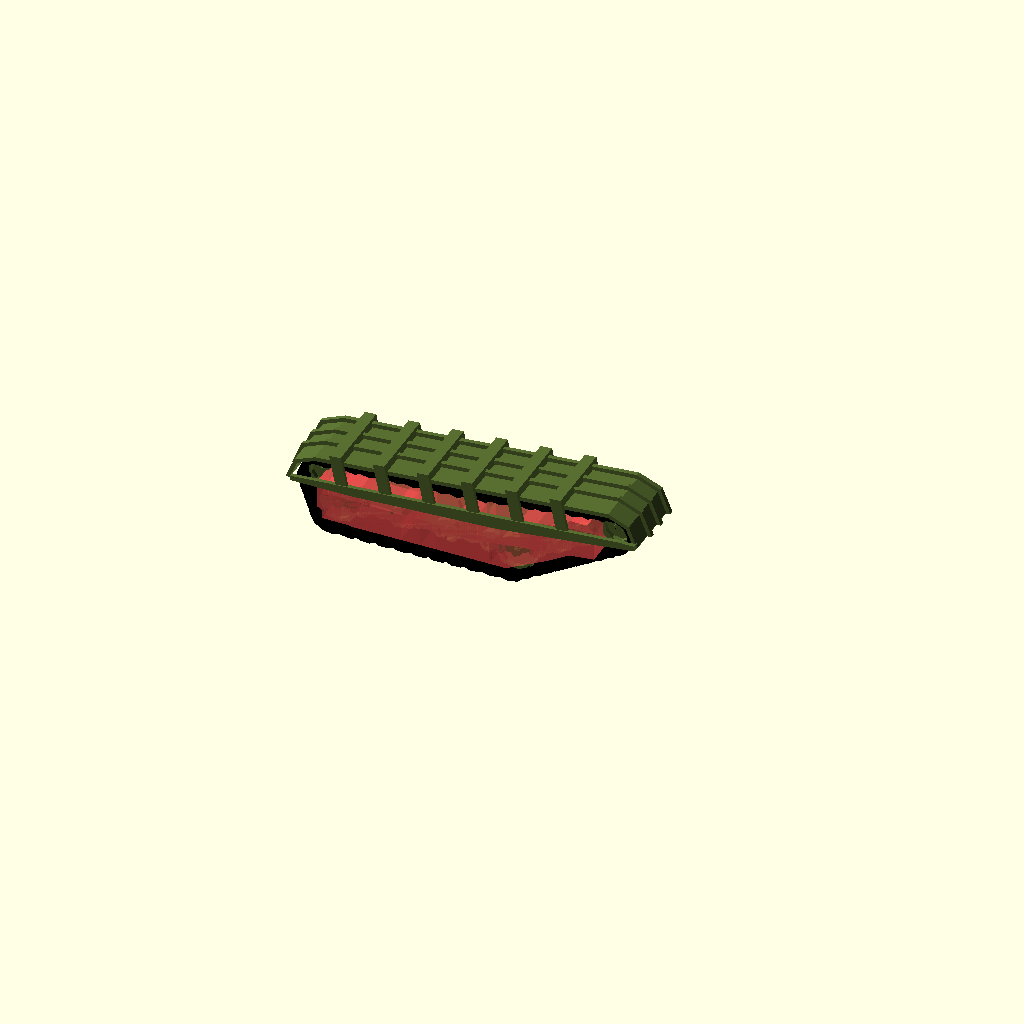
Cell 1: the model at its default parameters.
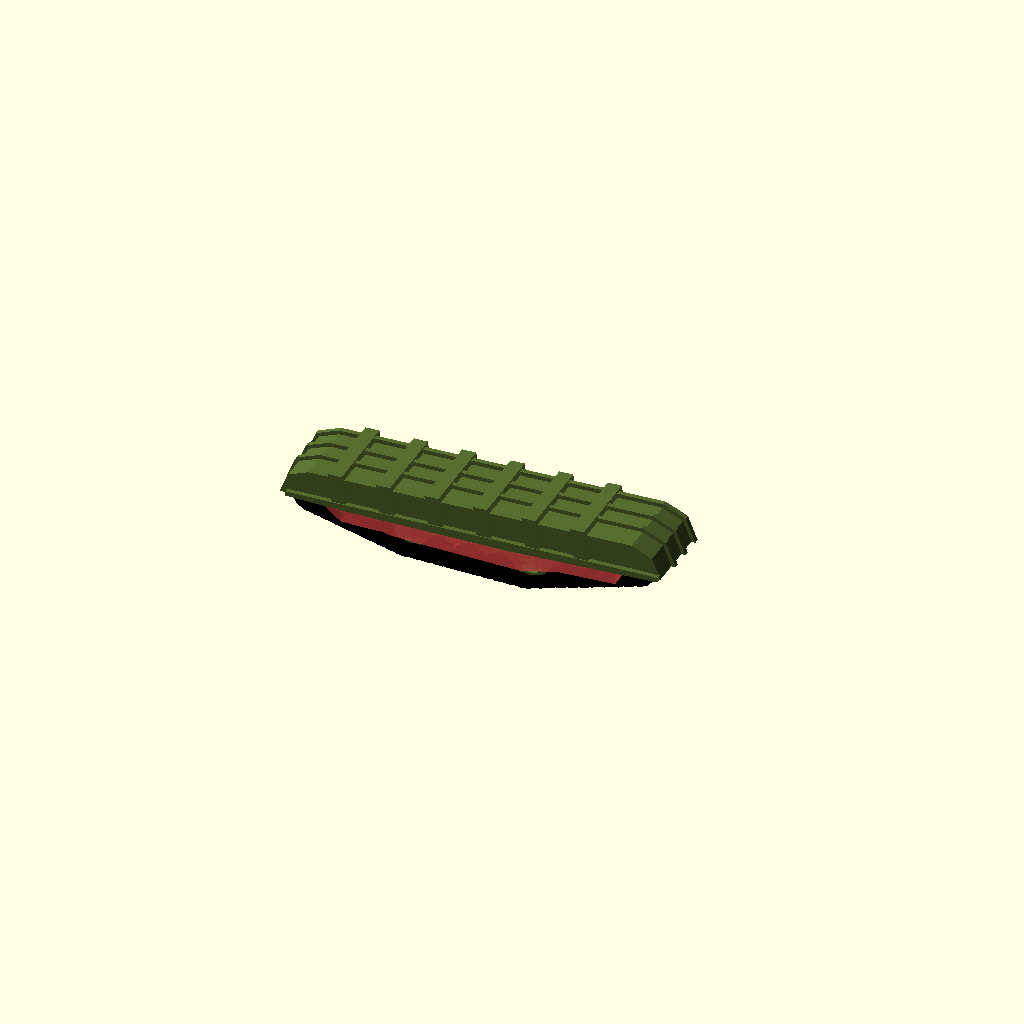
Cell 2: the same model with Generate_Random = 1.
One fixed orthographic camera (rotation 55°, 0°, 25°; colour scheme Cornfield) for every cell.
The OpenSCAD source (attic/olderthan2019/winwall/TankYou/RandomTankdetailedstrip.scad):
////////////////////
//Tank generator by Torleif Ceder 2015 Creative Commons - Attribution - Share Alike

////////////////////

Generate_Random=0.15;//[0:0.0001:1]
size=1;//[0.5;2]
part=1;//[1,2,3,4,5,6]

style=floor(rnd(1,6.99));
bubble=rnd(-2,3);
//GUN!
gunl=rnd(30,45);//[20:60]
gund=rnd(2,3.5);//[1:10]
gunelev=rnd(0,25);//[-10:60]
guns=floor(rnd(1,3.99));
gunstyle1=rnd(0,2);
gunstyle2=rnd(0,2);
gunstyle3=rnd(0,2);
//Tracks
skirtstyle1=rnd(0,2);
skirtstyle2=rnd(0,2);
skirtstyle3=floor(rnd(0,1.999));
skirtstyle4=rnd(1,2);
  wi= rnd(1,7);
  bi=rnd(14,16);
  skirtstylero=rnd(-20,15);
theight=rnd(0.5,1.2);//[0:2];
tlengdth=rnd(1,1.4);//[0.8:1.4];
twidth=rnd(0.5,1.2);//[0:3];
tslopeupper=1.4;//rnd(0.1,1.45);//[0:03];

tslope2=rnd(0.3,-0.1);//[0:0.5];
tslope1=max(0.65,tslope2+rnd(0.3,0.7));//[0.5;1];

B1Xsize=rnd(40,50);//[10:200]
B1Ysize=rnd(B1Xsize*0.5,B1Xsize*.55);//[10:100]
B1Zsize=rnd(B1Ysize*0.4,B1Ysize*.45);//[10:50]
B1Xplace=rnd(0,B1Xsize*0.0);//[-3:0.1:3]
B1Yplace=rnd(0,0);//[-3:0.1:3]
B1Zplace=-B1Zsize*0.4+3*theight+2;//[-3:0.1:3]
TRsc=26/B1Xsize;


B1r1=rnd(30,45);//[0:90]//Front panel: slope&offset
B1o1=rnd(0.1,0.2);//[-1:0.1:1]
B1r2=rnd(55,60);//[0:90]//Rear panel: slope&offset
B1o2=rnd(0.4,0.5);//[-1:0.1:1]
B1r3=rnd(60,75);//[0:90]//Bottom Rear panel: slope&offset
B1o3=rnd(0.3,0.45);//[-1:0.1:1]
B1r4=rnd(45,65);//[0:90]//Bottom Front panel: slope&offset
B1o4=rnd(0.2,0.4);//[-1:0.1:1]
B1r5=rnd(0,40);//[0:90]//left Side Rear panel: slope&offset
B1o5=rnd(0.3,0.5);//[-1:0.1:1]
B1r6=rnd(10,45);//[0:90] //Left Side Front panel: slope&offset
B1o6=rnd(0.4,0.5);//[-1:0.1:1]
B1r7=B1r6;//[0:90]//Right Side Front panel: slope&offset
B1o7=B1o6;//[-1:0.1:1]
B1r8=B1r5;//[0:90] //Right Side Rear panel: slope&offset
B1o8=B1o5;//[-1:0.1:1]
//And so on

B2Xsize=rnd(B1Xsize*0.6,B1Xsize*0.8);//[10:100]
B2Ysize=rnd(B1Ysize*0.7,B1Ysize*1);//[10:50]
B2Zsize=rnd(B2Ysize*0.3,B2Ysize*0.4);//[10:50]
B2Xplace=B1Xplace+ rnd(-B1Xsize*0.3,B1Xsize*0.2);//[-30:0.1:30]
B2Yplace=B1Yplace;//[-30:0.1:30]
B2Zplace=B1Zplace+B1Zsize*0.3;//[-30:0.1:30]

B2r1=rnd(40,80);//[0:90]//Front panel: slope&offset
B2o1=rnd(0,0.3);//[-1:0.1:1]
B2r2=rnd(0,80);//[0:90]//Rear panel: slope&offset
B2o2=rnd(0,0.5);//[-1:0.1:1]
B2r3=rnd(0,40);//[0:90]//Bottom Rear panel: slope&offset
B2o3=rnd(00.4,0.5);//[-1:0.1:1]
B2r4=rnd(0,80);//[0:90]//Bottom Front panel: slope&offset
B2o4=rnd(0,0.5);//[-1:0.1:1]
B2r5=rnd(30,20);//[0:90]//left Side Rear panel: slope&offset
B2o5=rnd(0,0.4);//[-1:0.1:1]
B2r6=rnd(30,20);//[0:90] //Left Side Front panel: slope&offset
B2o6=rnd(0,0.4);//[-1:0.1:1]
B2r7=B2r6;//[0:90]//Right Side Front panel: slope&offset
B2o7=B2o6;//[-1:0.1:1]
B2r8=B2r5;//[0:90]//Right Side Rear panel: slope&offset
B2o8=B2o5;//[-1:0.1:1]


B3Xsize=rnd(B1Xsize*0.7,B1Xsize*0.9);//[10:100]
B3Ysize=rnd(B1Ysize*0.2,B1Ysize*0.9);//[10:50]
B3Zsize=rnd(B3Ysize*0.2,B3Ysize*0.4);//[10:50]
B3Xplace=-B1Xplace- rnd(-B1Xsize*0.2,B1Xsize*0.2);//[-3:0.1:3]
B3Yplace=B1Yplace;//[-3:0.1:3]
B3Zplace=B1Zplace+B1Zsize*0.3;//[-3:0.1:3]

B3r1=rnd(0,80);//[0:90]//Front panel: slope&offset
B3o1=rnd(0,0.5);//[-1:0.1:1]
B3r2=rnd(0,80);//[0:90]//Rear panel: slope&offset
B3o2=rnd(0,0.5);//[-1:0.1:1]
B3r3=rnd(0,0);//[0:90]//Bottom Rear panel: slope&offset
B3o3=rnd(0,0.5);//[-1:0.1:1]
B3r4=rnd(0,0);//[0:90]//Bottom Front panel: slope&offset
B3o4=rnd(0,0.5);//[-1:0.1:1]
B3r5=rnd(0,80);//[0:90]//left Side Rear panel: slope&offset
B3o5=rnd(0,0.5);//[-1:0.1:1]
B3r6=rnd(0,80);//[0:90] //Left Side Front panel: slope&offset
B3o6=rnd(0,0.5);//[-1:0.1:1]
B3r7=B3r6;//[0:90]//Right Side Front panel: slope&offset
B3o7=B3o6;//[-1:0.1:1]
B3r8=B3r5;//[0:90]//Right Side Rear panel: slope&offset
B3o8=B3o5;//[-1:0.1:1]



Rotate=rnd(-40,40);//[-360:360]

T1Xsize=B1Xsize*rnd(0.6,0.7);//[10:200]
T1Ysize=B1Ysize*rnd(0.8,1.2);//[10:100]
T1Zsize=B1Zsize*rnd(0.4,0.6);//[10:50]

T1Xplace=B2Xplace-rnd(0,B2Xplace*0.4);//[-3:0.1:3]
T1Yplace=B3Yplace;//[-3:0.1:3]
T1Zplace=max(6.5*tslopeupper*theight,B3Zplace+B3Zsize*0.5+T1Zsize*0.49,B2Zplace+B2Zsize*0.5+T1Zsize*0.49);//[-3:0.1:3]
// Turret Front panel: slope&offset
T1r1=rnd(40,50);//  [0:90]
T1o1=rnd(0,0.2);//  [-1:0.1:1]
// Turret Rear panel: slope&offset
T1r2=rnd(30,40);//  [0:90]
T1o2=rnd(0.3,0.5);//  [-1:0.1:1]
// Turret Bottom Rear panel: slope&offset
T1r3=rnd(0,10);//  [0:90]
T1o3=rnd(0,0.5);//  [-1:0.1:1]
 // Turret Bottom Front panel: slope&offset
T1r4=rnd(40,60);//  [0:90]
T1o4=rnd(0.3,0.5);//  [-1:0.1:1]
 // Turret left Side Rear panel: slope&offset
T1r5=rnd(0,20);//  [0:90]
T1o5=rnd(0,0.4);//  [-1:0.1:1]
 // Turret Left Side Front panel: slope&offset
T1r6=rnd(0,20);//  [0:90]
T1o6=rnd(0,0.4);//  [-1:0.1:1]
 // Turret Right Side Front panel: slope&offset
T1r7=T1r6;//  [0:90]
T1o7=T1o6;//  [-1:0.1:1]
 // Turret Right Side Rear panel: slope&offset
T1r8=T1r5;//  [0:90]
T1o8=T1o5;//  [-1:0.1:1]
// Turret And so on


T2Xsize=rnd(T1Xsize*rnd(0.4,0.6),T1Xsize*0.75);//  [10:100]
T2Ysize=rnd(T2Xsize*rnd(0.4,0.6),T2Xsize*1);//  [10:50]
T2Zsize=rnd(T1Zsize*rnd(0.4,0.6),T1Zsize*0.9);//  [10:50]
T2Xplace=T1Xplace +rnd(-T1Xsize*0.2,0);//  [-30:0.1:30]
T2Yplace=T1Yplace;//  [-30:0.1:30]
T2Zplace=T1Zplace+rnd(T1Zsize*0.5,T1Zsize*0.4+T2Zsize*0.1);//  [-30:0.1:30]

T2r1=rnd(0,80);//  [0:90]// Turret Front panel: slope&offset
T2o1=rnd(0,0.5);//  [-1:0.1:1]
T2r2=rnd(0,80);//  [0:90]// Turret Rear panel: slope&offset
T2o2=rnd(0,0.5);//  [-1:0.1:1]
T2r3=rnd(0,30);//  [0:90]// Turret Bottom Rear panel: slope&offset
T2o3=rnd(0.4,0.6);//  [-1:0.1:1]
T2r4=rnd(60,80);//  [0:90]// Turret Bottom Front panel: slope&offset
T2o4=rnd(0.3,0.5);//  [-1:0.1:1]
T2r5=rnd(0,80);//  [0:90]// Turret left Side Rear panel: slope&offset
T2o5=rnd(0,0.5);//  [-1:0.1:1]
T2r6=rnd(0,80);//  [0:90] // Turret Left Side Front panel: slope&offset
T2o6=rnd(0,0.5);//  [-1:0.1:1]
T2r7=T2r6;//  [0:90]// Turret Right Side Front panel: slope&offset
T2o7=T2o6;//  [-1:0.1:1]
T2r8=T2r5;//  [0:90]// Turret Right Side Rear panel: slope&offset
T2o8=T2o5;//  [-1:0.1:1]


T3Xsize=rnd(T2Xsize*0.8,T2Xsize*0.9);//  [10:100]
T3Ysize=rnd(T3Xsize*0.7,T3Xsize*0.9);//  [10:50]
T3Zsize=rnd(gund*1.5,gund*1.5);//  [10:50]
T3Xplace=T2Xplace+rnd(0,T1Xsize*0.2);//  [-3:0.1:3]
T3Yplace=T2Yplace;//  [-3:0.1:3]
T3Zplace=T2Zplace+rnd(T2Zsize*0.3,T2Zsize*0.2-T3Zsize*0.2);//  [-3:0.1:3]

T3r1=rnd(30,80);//  [0:90]// Turret Front panel: slope&offset
T3o1=rnd(0,0.3);//  [-1:0.1:1]
T3r2=rnd(0,80);//  [0:90]// Turret Rear panel: slope&offset
T3o2=rnd(0,0.5);//  [-1:0.1:1]
T3r3=rnd(0,30);//  [0:90]// Turret Bottom Rear panel: slope&offset
T3o3=rnd(0.4,0.5);//  [-1:0.1:1]
T3r4=rnd(0,80);//  [0:90]// Turret Bottom Front panel: slope&offset
T3o4=rnd(0,0.5);//  [-1:0.1:1]
T3r5=rnd(0,80);//  [0:90]// Turret left Side Rear panel: slope&offset
T3o5=rnd(0,0.5);//  [-1:0.1:1]
T3r6=rnd(0,80);//  [0:90] // Turret Left Side Front panel: slope&offset
T3o6=rnd(0,0.5);//  [-1:0.1:1]
T3r7=T3r6;//  [0:90]// Turret Right Side Front panel: slope&offset
T3o7=T3o6;//  [-1:0.1:1]
T3r8=T3r5;//  [0:90]// Turret Right Side Rear panel: slope&offset
T3o8=T3o5;//  [-1:0.1:1]

////////////////////////////////////////



/////////////////Main/////////////////////

scale(size) rotate([0,0,180])union(){
! translate([-B1Xsize/2,-B1Ysize/2,-B1Zsize/1.3])//resize([B1Xsize, B1Ysize/3*twidth, B1Zsize*theight])
    scale(TRsc)scale([1,twidth,1])track();
 translate([-B1Xsize/2,B1Ysize/2,-B1Zsize/1.3])mirror([0,1,0])
    //resize([B1Xsize, B1Ysize/3*twidth, B1Zsize*theight])
    scale(TRsc)scale([1,twidth,1])track();


rotate([0,0,0]){
color("DarkOliveGreen")translate([B1Xplace, B1Yplace, B1Zplace])resize([B1Xsize, B1Ysize, B1Zsize])	
body(B1r1, B1o1, B1r2, B1o2, B1r3, B1o3, B1r4, B1o4, B1r5, B1o5, B1r6, B1o6, B1r7, B1o7, B1r8, B1o8);
intersection(){
color("DarkOliveGreen")translate([B1Xplace, B2Yplace,B2Zplace])resize([B2Ysize*4, B1Ysize*1.5, B1Zsize*2]) sphere(10);
color("DarkOliveGreen")translate([B2Xplace, B2Yplace,B2Zplace])resize([B2Xsize, B2Ysize, B2Zsize])
body(B2r1, B2o1, B2r2, B2o2, B2r3, B2o3, B2r4, B2o4, B2r5, B2o5, B2r6, B2o6, B2r7, B2o7, B2r8, B2o8);}
intersection(){
color("DarkOliveGreen")translate([B1Xplace, B3Yplace,B3Zplace])resize([B3Ysize*4, B1Ysize*1.5, B1Zsize*2]) sphere(10);
color("DarkOliveGreen")translate([B3Xplace,B3Yplace,B3Zplace])resize([B3Xsize, B3Ysize, B3Zsize])
body(B3r1, B3o1, B3r2, B3o2, B3r3, B3o3, B3r4, B3o4, B3r5, B3o5, B3r6, B3o6, B3r7, B3o7, B3r8, B3o8);}
   
}

translate([T1Xplace,0,0])rotate([0,0,0]){   

 color("DarkOliveGreen") translate([0,T1Yplace,B1Zplace])  cylinder(d=max(B2Ysize*0.7,B3Ysize*0.7,B1Ysize*0.6),h=T1Zplace-B1Zplace,$fn=10);
    
color("DarkSlateGray")translate([0, T1Yplace, T1Zplace])resize([T1Xsize, T1Ysize, T1Zsize])	
body(T1r1, T1o1, T1r2, T1o2, T1r3, T1o3, T1r4, T1o4, T1r5, T1o5, T1r6, T1o6, T1r7, T1o7, T1r8, T1o8);

color("DarkSlateGray")translate([T2Xplace-T1Xplace, T2Yplace,T2Zplace])resize([T2Xsize, T2Ysize, T2Zsize])
body(T2r1, T2o1, T2r2, T2o2, T2r3, T2o3, T2r4, T2o4, T2r5, T2o5, T2r6, T2o6, T2r7, T2o7, T2r8, T2o8);

color("DarkSlateGray")translate([T3Xplace-T1Xplace,T3Yplace,T3Zplace])resize([T3Xsize, T3Ysize, T3Zsize])
body(T3r1, T3o1, T3r2, T3o2, T3r3, T3o3, T3r4, T3o4, T3r5, T3o5, T3r6, T3o6, T3r7, T3o7, T3r8, T3o8);
   
    
 color("DarkSlateGray") translate([0,T2Yplace,T2Zplace]) rotate ([0,-gunelev,0]){
    if(guns==1){
    gun(gunl,gund);
    }
    if(guns==2){
    translate([0,gund,0])gun(gunl,gund);    
    translate([0,-gund,0])gun(gunl,gund);
    }
    if(guns==3){
    translate([0,gund*1.5,0])gun(gunl,gund);    
    translate([0,0,0])gun(gunl,gund);    
    translate([0,-gund*1.5,0])gun(gunl,gund);    
    }}
   
    }
}

//////////////////////MODULES/////////////////

module body(r1,o1,r2,o2,r3,o3,r4,o4,r5,o5,r6,o6,r7,o7,r8,o8){
fudge=0.0001;
difference(){ 
   if (bubble>1){
       
       if (bubble>2){
       translate([0,0,0]) 
       intersection(){
           cube([1,1,1],center=true);
          hull(){ 
         translate([0,-0.2,0])resize([1,1,1.4])sphere(10,center=true,$fn=12);
         translate([0,0.2,0])resize([1,1,1.4])sphere(10,center=true,$fn=12);}}
       
   }
       else{
       translate([0,0,0]) 
       intersection(){
           cube([1,1,1],center=true);
       resize([1,1.3,1.4])sphere(10,center=true,$fn=10);}}
       
       
   }else{translate([0,0,0]) resize([1,1,1])tcube(7);}

//Front_slope
color("LightGreen",0.5)
    translate([o1,0,0.5])rotate ([0,r1,0])translate([0,0,0.5])tcube(1);
//back_slope
color("Green",0.5) 
    translate([-o2,0,0.5])rotate ([0,-r2,0])translate([0,0,0.5])tcube(1);
//Front_under_slope
color("DarkGreen",0.5)
    translate([-o3,0,-0.5])rotate ([0,r3,0])translate([0,0,-0.5])rotate ([180,0,0])tcube(1);
//back_under_slope
color("DarkGreen",0.5) 
    translate([o4,0,-0.5])rotate ([0,-r4,0])translate([0,0,-0.5])rotate ([180,0,0])tcube(1);

//Front_right_slope
color("Pink",0.5)
    translate([-o5,0.5,0])rotate ([0,0,r5])translate([0,0.5,0])tcube(1);
//back_right_slope
color("Pink",0.5) 
    translate([o6,0.5,0])rotate ([0,0,-r6])translate([0,0.5,0])tcube(1);
//Front_left_slope
color("Red",0.5) 
    translate([o7,-0.5,0])rotate([0,0,r7])translate([0,-0.5,0])tcube(1);
//back_left_slope
color("red",0.5)
    translate([-o8,-0.5,0])rotate([0,0,-r8])translate([0,-0.5,0])tcube(1);
    
}  }









//////////////////////////////////
function rnd(n,m)=rands(n,m,9)[part];

module gun(l,d){
   color("Olive") rotate ([0,90,0]){
       translate([0,0,3])resize([d*1.2,d*1.4
      ,d*3])cube(1,center=true);
      
        difference() {   
            
            
            
           union(){ 
               if (gunstyle1>1){for(i=[0:6]){    translate([0,0,d*2.9 + i])cylinder(d=d*1.55,l*0.01,$fn=8);     }}
            
            if (gunstyle2>1){for(i=[0:3]){    rotate([0,0,i*60])translate([0,0,l*0.5])cube([d*1.15,d*0.25,l],center=true);     }}
            if (gunstyle3>1){for(i=[0:2:5]){    translate([0,0,l*1.01- i*1.7])cylinder(d=d*1.55,l*0.08,$fn=8);     }}
            
               translate([0,0,0])cylinder(d=d,l,$fn=20);}
        cylinder(d=d*0.7,l*1.3+1.001,$fn=20);
            }
        difference(){
        translate([0,0,gunl])cylinder(d=d*1.25,l*0.1,$fn=20);
        translate([0,0,gunl*0.9+0.001])cylinder(d=d*.7,l*0.2,$fn=20);
        }
    }
    
    }


module track(){
xlist=[
[0, 60*tslope1*tlengdth],
[1, 60*tslope2*tlengdth],
[2, 0],
[3, 30*tlengdth],
[4, 60*tlengdth], 
[5, 60*tslope1*tlengdth],
[6, 60*tslope2*tlengdth],// allway the same as nr1
[7,0]// allway the same as nr2
];

ylist=[
[1, 0],
[2, 10*theight],
[3, 10*theight*(tslopeupper+1)/2],
[4, 12*tslopeupper*theight], 
[5, 0],
[6, 0],// allway the same as nr1
[7,10*theight]// allway the same as nr2
];




function x(p)= lookup(p, xlist);
function y(p)= lookup(p, ylist);

translate([10-5*tlengdth,-7,0])rotate([90,0,0])
{

//skirt
    
color("DarkOliveGreen") translate([0.001,0.001,0.001]) intersection(){
     hull(){
     for (i=[2:1:4]) {
 
    
    translate([x(i), y(i),0]) 
    translate([0,4,0])resize([18,8,18])cube(1,center=true);
    }}
    
    difference(){
       union(){
     if(skirtstyle1>1){  
      
         
         for (i=[2.2:0.3:3.9]) { translate([x(i), y(i),0]) 
    translate([0,0,-1])rotate([0,0,skirtstylero])cube ([wi,35,bi],center=true);}}
           
    hull(){for (i=[2:1:4]){color("Red")
    translate([x(i), y(i),0]) 
    translate([0,0,-8])cylinder(r=7,h=16,$fn=8);}}
    if(skirtstyle2>1){  
    hull(){for (i=[2:1:4]){color("Red")
    translate([x(i), y(i),0]) 
    translate([0,0,-7])cylinder(r=8,h=1,$fn=8);}}
     hull(){for (i=[2:1:4]){color("Red")
    translate([x(i), y(i),0]) 
    translate([0,0,-2.5])cylinder(r=8,h=1,$fn=8);}}
     hull(){for (i=[2:1:4]){color("Red")
    translate([x(i), y(i),0]) 
    translate([0,0,2])cylinder(r=8,h=1,$fn=8);}}
    
    if(skirtstyle4>1){  
      
         
         for (i=[2.2:0.3:3.9]) { translate([x(i), y(i),0]) 
    translate([0,0,9])rotate([0,0,skirtstylero]) translate([0,15,-1.7])cube ([wi,35,3],center=true);}
    //
    hull(){
        
        translate([x(2.1), y(2.1),0]) 
    translate([0,0,8])rotate([0,0,0]) translate([-7,-1,1])cube ([4,4,3],center=true);
        
        translate([x(4), y(4),0]) 
    translate([0,0,8])rotate([0,0,0]) translate([4.7,-1,1])cube ([4,4,3],center=true);
        
        }
    
    
    
    //
    
    
    
    }
}
    }
          
   
    hull(){
     for (i=[2:1:4]) {
 
    color("Red")
    translate([x(i), y(i),0]) 
    translate([0,0,-4-skirtstyle3*2])cylinder(r=6,h=12.1+skirtstyle3,$fn=8);
    }}
    
    }
}

// wheels

wsp=1;// wheel spacing
//large wheels
 for (i = [1:wsp:6]) {
 ah=0.42;
 	    ro=atan2(y(i+ah)-y(i-ah),x(i+ah)-x(i-ah));

    color("DarkOliveGreen")
    translate([x(i), y(i),0]) 
    rotate([0,0,ro])translate([0,0,2])resize([9,9,3])wheel();
    }
    
 //small wheels
   
     for (i = [1+wsp*0.43:wsp/4:6]) {
 ah=0.42;
    ro=atan2(y(i+ah)-y(i-ah),x(i+ah)-x(i-ah));
    color("DarkOliveGreen")
    translate([x(i), y(i),0]) 
    rotate([0,0,ro+10])translate([0,1.5,-1])resize([6,6,3])wheel();
    }

//filler
color("DarkOliveGreen")hull(){
     for (i=[1:1:6]) {
 
   
    translate([x(i), y(i),0]) 
    translate([0,0,-7.501])cylinder(r=4.5,h=6.2,$fn=8);
    }}

//trackmagic
//intersection(){
 
color("black")difference(){
union(){
 for (i = [1:0.1:6]) {
 ah=0.42;
 	 	    ro=atan2(y(i+ah)-y(i-ah),x(i+ah)-x(i-ah));

   
    translate([x(i), y(i),0]) 
    rotate([0,0,ro])translate([0,0,0])cylinder(r=5,h=13.0001,center=true,$fn=14);
     
    }
}
  # union(){
for (i = [1.04:0.4:6.04]) {
 ah=0.3;
 	j=i-0.4;
    ro=atan2(y(i+ah)-y(i-ah),x(i+ah)-x(i-ah));
    ro2=atan2(y(j+ah)-y(j-ah),x(j+ah)-x(j-ah));
 	//translate([(x(i-0.2)+x(i+0.2))/2, (y(i-0.2)+y(i+0.2))/2,0])
    hull(){translate([x(i), y(i),0]) 
    rotate([0,0,ro])
    translate([0,-2.5,0])
    rotate([0,0,-ro])
    cube([4,8*theight,15.001],center=true);
        
     translate([x(j), y(j),0]) 
    rotate([0,0,ro2])
    translate([0,-2.5,0])
    rotate([0,0,-ro2])
    cube([4,8*theight,15.001],center=true);}
}
}

union(){
 for (i = [1:0.1:6]) {
 ah=0.42;
 	 	    ro=atan2(y(i+ah)-y(i-ah),x(i+ah)-x(i-ah));

   
    translate([x(i), y(i),0]) 
    rotate([0,0,ro])translate([0,0,0])cylinder(r=4,h=16,center=true,$fn=12);
    }
}
}

//}

}    }
    module wheel(){
        translate([0,0,-2])
        difference(){
        cylinder(r=4,h=3);    
        translate([0,0,2])cylinder(r=3,h=2);
        }
        cylinder(r=1,h=1);
        
        }
        
         /////// T Cube //////////
 module tcube(n)
 {
 	resize([2, 1.1, 1.1])
 	if (part <=1)
 	{
 		cube(1, center = true);
 	}
 	else
 	{
 		intersection()
 		{
 			intersection()
 			{
 				intersection()
 				{
 					color("Blue", 0.5)
 					rotate([0, 0, 0])
 					if (n >=  6)
 					{
 						translate([rnd(-3, 3), 0, -0.05]) resize([8.01, 1.5, 1]) strip();
 					}
 					else
 					{
 						cube([2,1,1],center=true);
 					}
 					color("Blue", 0.5)
 					rotate([90, 0, 0])
 					if (n >= 4)
 					{
 						translate([rnd(-3, 3), 0, -0.05]) resize([8.01, 1.5, 1]) strip();
 					}
 					else
 					{
 						cube([2,1,1],center=true);
 					}
 				}
 				intersection()
 				{
 					color("Red", 0.5) rotate([180, 0, 0])
 					if (n >= 1)
 					{
 						translate([rnd(-3, 3), 0, -0.05]) resize([8.01, 1.5, 1]) strip();
 					}
 					else
 					{
 						cube([2,1,1],center=true);
 					}
 					color("Red", 0.5) rotate([270, 0, 0])
 					if (n >= 5)
 					{
 						translate([rnd(-3, 3), 0, -0.05]) resize([8.01, 1.5, 1]) strip();
 					}
 					else
 					{
 						cube([2,1,1],center=true);
 					}
 				}
 				union()
 				{
 					color("Green", 0.5) rotate([0, 90, 0])
 					if (n >= 2)
 					{
 						translate([rnd(-3, 3), 0, 0.45]) resize([8.01, 1.5, 1]) strip();
 					}
 					else
 					{
 						cube([2,1,1],center=true);
 					}
 					color("Green", 0.5) rotate([0, 270, 0])
 					if (n >= 3)
 					{
 						translate([rnd(-3, 3), 0, 0.45]) resize([8.01, 1.5, 1]) strip();
 					}
 					else
 					{
 						cube([2,1,1],center=true);
 					}
 				}
 			}
 		}
 	}
 }
            
         module strip(scale) {
if (style==1){ difference(){
    cube([8,2,1],center=true);
for(i=[0:0.2:0.9])
    {
   translate([-3.9+i,0,1-0.0251]) cube([0.1,0.99,1.01],center=true);
   translate([2.3,0.40-i,1-0.0251]) cube([0.99,0.1,1.01],center=true);
     
    }
 for(i=[0:0.25:0.9])
    {
   translate([0.8+i,0,1-0.0251]) cube([0.2,0.9,1.01],center=true);
   translate([-2.65,0.40-i,1-0.0251]) cube([0.449,0.2,1.01],center=true);
     translate([-2.15,0.40-i,1-0.0251]) cube([0.449,0.2,1.01],center=true);
    }
    
    translate([3.4,0,0.5-0.05] ) cylinder(d=0.7,d2=0.9,h=0.06,$fn=18);
    
    translate([0,0,0.48])difference(){
         cylinder(d=0.999,h=0.054,$fn=18);
        cylinder(d=0.8,h=0.01,$fn=18);

        }
            translate([-1,0.25,0.48])difference(){
        cylinder(d2=0.5,d=0.4,h=0.054,$fn=10);
        cylinder(d2=0.2,d=0.3,h=0.01,$fn=10);

        }
             translate([-1,-0.25,0.48])difference(){
        cylinder(d2=0.5,d=0.4,h=0.054,$fn=10);
        cylinder(d2=0.2,d=0.3,h=0.01,$fn=10);

        }
        
              translate([-1.5,0.25,0.48])difference(){
        cylinder(d2=0.5,d=0.4,h=0.054,$fn=10);
        cylinder(d2=0.2,d=0.3,h=0.01,$fn=10);

        }
             translate([-1.5,-0.25,0.48])difference(){
        cylinder(d2=0.5,d=0.4,h=0.054,$fn=10);
        cylinder(d2=0.2,d=0.3,h=0.01,$fn=10);

        }
        
    }}
if (style==2){ union(){
    cube([8,2,1],center=true);
for(i=[0:0.2:0.9])
    {
   translate([-3.9+i,0,0.51]) cube([0.1,0.99,0.05],center=true);
   translate([2.3,0.40-i,0.51]) cube([0.99,0.1,0.05],center=true);
     
    }
 for(i=[0:0.25:0.9])
    {
   translate([0.8+i,0,0.51]) cube([0.2,0.9,0.051],center=true);
   translate([-2.65,0.40-i,0.51]) cube([0.449,0.2,0.05],center=true);
     translate([-2.15,0.40-i,0.51]) cube([0.449,0.2,0.05],center=true);
    }
    
    translate([3.4,0,0.4999] ) cylinder(d=0.9,d2=0.7,h=0.06,$fn=18);
    
    translate([0,0,0.4999])difference(){
         cylinder(d2=0.95,d=1,h=0.054,$fn=18);
        cylinder(d2=0.8,d=0.75,h=0.055,$fn=18);

        }
            translate([-1,0.25,0.48])difference(){
        cylinder(d2=0.4,d=0.5,h=0.054,$fn=10);
        cylinder(d2=0.3,d=0.2,h=0.01,$fn=10);

        }
             translate([-1,-0.25,0.48])difference(){
        cylinder(d2=0.4,d=0.5,h=0.054,$fn=10);
        cylinder(d2=0.3,d=0.2,h=0.01,$fn=10);

        }
        
              translate([-1.5,0.25,0.48])difference(){
        cylinder(d2=0.4,d=0.5,h=0.054,$fn=10);
        cylinder(d2=0.3,d=0.2,h=0.01,$fn=10);

        }
             translate([-1.5,-0.25,0.48])difference(){
        cylinder(d2=0.4,d=0.5,h=0.054,$fn=10);
        cylinder(d2=0.3,d=0.2,h=0.01,$fn=10);

        }
        
    }}
     
    if (style==3){ union(){
    cube([8,2,1],center=true);
for(i=[0:0.2:0.9])
    {
   translate([-3.9+i,0,0.51]) cube([0.1,0.99,0.1],center=true);
   translate([2.3,0.40-i,0.51]) cube([0.99,0.1,0.1],center=true);
     
    }
 for(i=[0:0.25:0.9])
    {
   translate([0.8+i,0,0.51]) cube([0.2,0.9,0.1],center=true);
   translate([-2.65,0.40-i,0.51]) cube([0.449,0.2,0.1],center=true);
     translate([-2.15,0.40-i,0.51]) cube([0.449,0.2,0.1],center=true);
    }
    
    translate([3.4,0,0.4999] ) cylinder(d=0.9,d2=0.7,h=0.06,$fn=18);
    
    translate([0,0,0.4999])difference(){
         cylinder(d2=0.95,d=1,h=0.054,$fn=18);
        cylinder(d2=0.8,d=0.75,h=0.055,$fn=18);

        }
            translate([-1,0.25,0.48])difference(){
        cylinder(d2=0.4,d=0.5,h=0.054,$fn=10);
        cylinder(d2=0.3,d=0.2,h=0.01,$fn=10);

        }
             translate([-1,-0.25,0.48])difference(){
        cylinder(d2=0.4,d=0.5,h=0.054,$fn=10);
        cylinder(d2=0.3,d=0.2,h=0.01,$fn=10);

        }
        
              translate([-1.5,0.25,0.48])difference(){
        cylinder(d2=0.4,d=0.5,h=0.054,$fn=10);
        cylinder(d2=0.3,d=0.2,h=0.01,$fn=10);

        }
             translate([-1.5,-0.25,0.48])difference(){
        cylinder(d2=0.4,d=0.5,h=0.054,$fn=10);
        cylinder(d2=0.3,d=0.2,h=0.01,$fn=10);

        }
        
    }}
    if (style==4){ union(){
    cube([8,2,1],center=true);
for(i=[0:0.2:0.9])
    {
   translate([-3.9+i,0,0.5])rotate([0,45,0]) cube([0.1,0.99,0.1],center=true);
   translate([2.3,0.40-i,0.5]) rotate([45,0,0]) cube([0.99,0.1,0.1],center=true);
     
    }
 for(i=[0:0.25:0.9])
    {
   translate([0.8+i,0,0.51]) cube([0.2,0.9,0.1],center=true);
   translate([-2.65,0.40-i,0.51]) cube([0.449,0.2,0.1],center=true);
     translate([-2.15,0.40-i,0.51]) cube([0.449,0.2,0.1],center=true);
    }
    
    translate([3.4,0,0.4999] ) cylinder(d=0.9,d2=0.7,h=0.06,$fn=4);
    
    translate([0,0,0.4999])scale([1,0.8,1])difference(){
         cylinder(d2=0.95,d=1,h=0.054,$fn=6);
        cylinder(d2=0.6,d=0.55,h=0.055,$fn=6);

        }
            translate([-1,0.25,0.48])scale([1,0.5,1])difference(){
        cylinder(d2=0.4,d=0.5,h=0.054,$fn=4);
        cylinder(d2=0.3,d=0.2,h=0.016,$fn=4);

        }
             translate([-1,-0.25,0.48])scale([1,0.5,1])difference(){
        cylinder(d2=0.4,d=0.5,h=0.054,$fn=4);
        cylinder(d2=0.3,d=0.2,h=0.016,$fn=4);

        }
        
              translate([-1.5,0.25,0.48])scale([1,0.5,1])difference(){
        cylinder(d2=0.4,d=0.5,h=0.054,$fn=4);
        cylinder(d2=0.3,d=0.2,h=0.016,$fn=4);

        }
             translate([-1.5,-0.25,0.48])scale([1,0.5,1])difference(){
        cylinder(d2=0.4,d=0.5,h=0.054,$fn=4);
        cylinder(d2=0.3,d=0.2,h=0.01,$fn=4);
        }
        
        
 translate([-1,0,0.48])scale([1,0.5,1])difference(){
        cylinder(d2=0.4,d=0.5,h=0.054,$fn=4);
        cylinder(d2=0.3,d=0.2,h=0.016,$fn=4);

        }
             translate([-1.5,0,0.48])scale([1,0.5,1])difference(){
        cylinder(d2=0.4,d=0.5,h=0.054,$fn=4);
        cylinder(d2=0.3,d=0.2,h=0.01,$fn=4);
        }
        
    }}
    
     if (style==5){ union(){
    cube([8,2,1],center=true);
for(i=[0:0.2:0.9])
    {
   translate([-3.9+i,0,0.5])rotate([0,45,0]) cube([0.1,0.99,0.1],center=true);
   translate([2.3,0.40-i,0.5]) rotate([45,0,0]) cube([0.99,0.1,0.1],center=true);
     
    }
 for(i=[0:0.25:0.9])
    {
   translate([0.8+i,0,0.51]) cube([0.2,0.9,0.1],center=true);
   translate([-2.65,0.40-i,0.51]) cube([0.449,0.2,0.1],center=true);
     translate([-2.15,0.40-i,0.51]) cube([0.449,0.2,0.1],center=true);
    }
    
    translate([3.4,0,0.4999] ) cylinder(d=0.9,d2=0.7,h=0.06,$fn=5);
    
    translate([0,0,0.4999])scale([1,1,1])difference(){
         cylinder(d2=0.95,d=1,h=0.054,$fn=5);
        cylinder(d2=0.6,d=0.55,h=0.055,$fn=5);

        }
            translate([-1,0.25,0.48])scale([1,1,1])difference(){
        cylinder(d2=0.4,d=0.5,h=0.054,$fn=5);
        cylinder(d2=0.3,d=0.2,h=0.016,$fn=5);

        }
             translate([-1,-0.25,0.48])scale([1,1,1])difference(){
        cylinder(d2=0.4,d=0.5,h=0.054,$fn=5);
        cylinder(d2=0.3,d=0.2,h=0.016,$fn=5);

        }
        
              translate([-1.5,0.25,0.48])scale([1,1,1])difference(){
        cylinder(d2=0.4,d=0.5,h=0.054,$fn=5);
        cylinder(d2=0.3,d=0.2,h=0.016,$fn=5);

        }
             translate([-1.5,-0.25,0.48])scale([1,1,1])difference(){
        cylinder(d2=0.4,d=0.5,h=0.054,$fn=5);
        cylinder(d2=0.3,d=0.2,h=0.01,$fn=5);
        }
        
        

        
    }}
      if (style==6){ difference(){union(){
    cube([8,2,1],center=true);
for(i=[0:0.2:0.9])
    {
   translate([-3.9+i,0,0.45])rotate([0,45,0]) cube([0.1,0.99,0.1],center=true);
   translate([2.3,0.40-i,0.47]) rotate([0,-5,0]) resize([0.99,0.1,0.1])cylinder(1,center=true,$fn=10);
     
    }
 for(i=[0:0.25:0.9])
    {
   translate([0.8+i,0,0.47]) rotate([0,-7,0])resize([0.5,1.3,0.1])rotate([90,0,0])sphere(10,center=true,$fn=15);
   translate([-2.65,0.40-i,0.50-0.01]) resize([0.6,0.3,0.1])rotate([90,0,0])sphere(10,center=true,$fn=10);
     translate([-2.15,0.40-i,0.50-0.01]) resize([0.6,0.3,0.1])rotate([90,0,0])sphere(10,center=true,$fn=10);
    }
    
    
    translate([0,0,0.4999])scale([1,1,1])difference(){
         resize([1.2,1.2,0.054])sphere(10,center=true);
        translate([0,0,0.03])resize([0.65,0.65,0.054])sphere(10,center=true ,$fn=16);

        }
           
        
        

        
    }
    
     translate([3.4,0,0.4999] ) resize([1.2,1.3,0.2])rotate([90,0,0])sphere(10,center=true,$fn=18);
   
     translate([-1,0.25,0.51])scale([1,1,1])difference(){
        resize(  [0.51,0.5,0.054]) rotate([90,0,0])sphere(10,center=true,$fn=10);

        }
             translate([-1,-0.25,0.51])scale([1,1,1])difference(){
        resize(  [0.51,0.5,0.054]) rotate([90,0,0])sphere(10,center=true,$fn=10);

        }
        
              translate([-1.5,0.25,0.51])scale([1,1,1])difference(){
        resize(  [0.51,0.5,0.054]) rotate([90,0,0])sphere(10,center=true,$fn=10);

        }
             translate([-1.5,-0.25,0.51])scale([1,1,1])difference(){
        resize(  [0.51,0.5,0.054]) rotate([90,0,0])sphere(10,center=true,$fn=10);
        }
    }}
    //////
    }
Customizer parameters (derived from the source; name, type, default, range or options):
Generate_Random: number, default 0.15, range 0 to 1, step 0.0001
size: number, default 1
part: number, default 1, options 1, 2, 3, 4, 5, 6
tslopeupper: number, default 1.4, range 0 to 3
